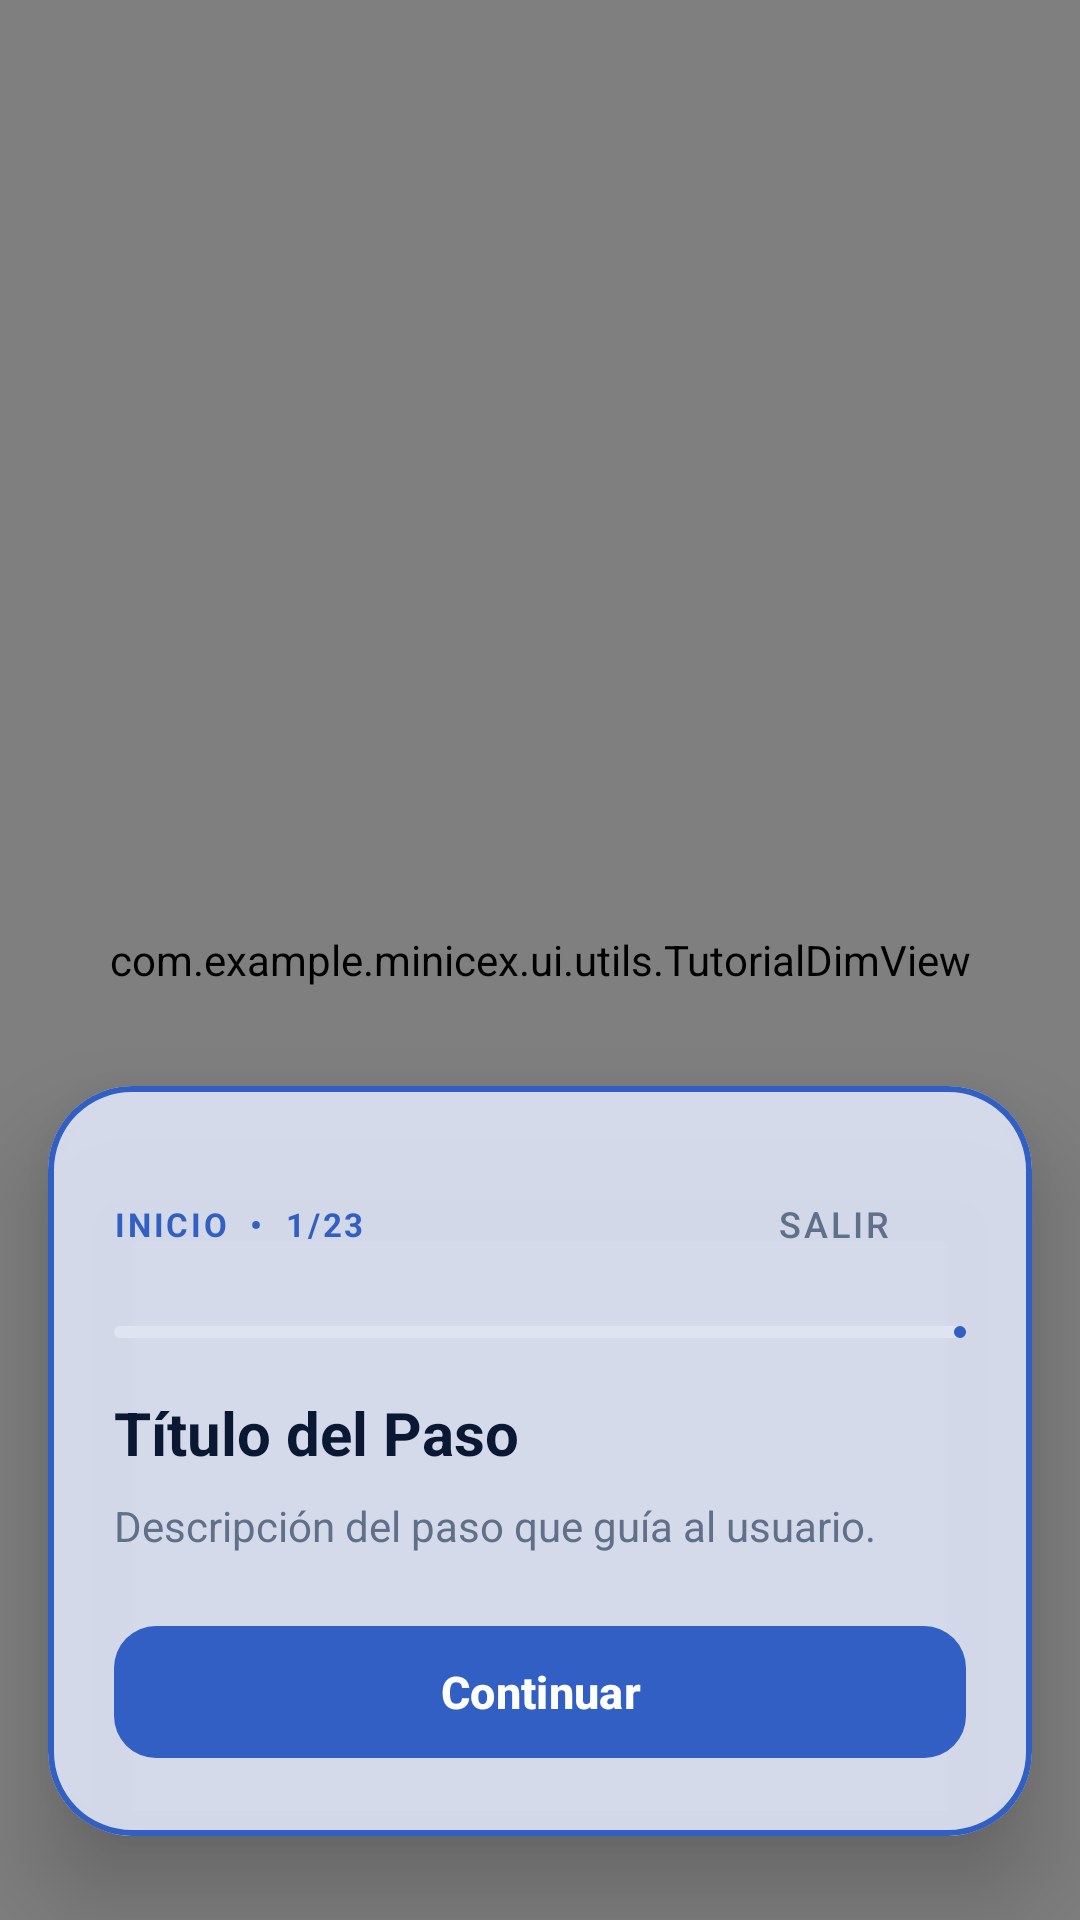

Here is an Android app screen rendered from its layout file. Give the layout XML and the strings, colors and styles it references.
<!-- AndroidManifest.xml: application theme Theme.Minicex -->
<!-- res/layout/view_tutorial_overlay.xml -->
<?xml version="1.0" encoding="utf-8"?>
<FrameLayout
    xmlns:android="http://schemas.android.com/apk/res/android"
    xmlns:app="http://schemas.android.com/apk/res-auto"
    android:layout_width="match_parent"
    android:layout_height="match_parent">

    
    <com.example.minicex.ui.utils.TutorialDimView
        android:id="@+id/tutorialDimView"
        android:layout_width="match_parent"
        android:layout_height="match_parent" />

    
    <com.google.android.material.card.MaterialCardView
        android:id="@+id/tutorialCard"
        android:layout_width="match_parent"
        android:layout_height="wrap_content"
        android:layout_gravity="bottom"
        android:layout_marginHorizontal="16dp"
        android:layout_marginBottom="28dp"
        app:cardCornerRadius="28dp"
        app:cardElevation="20dp"
        app:cardBackgroundColor="@color/card_bg"
        app:strokeColor="@color/primary"
        app:strokeWidth="2dp">

        <LinearLayout
            android:layout_width="match_parent"
            android:layout_height="wrap_content"
            android:orientation="vertical"
            android:padding="22dp">

            
            <LinearLayout
                android:layout_width="match_parent"
                android:layout_height="wrap_content"
                android:orientation="horizontal"
                android:gravity="center_vertical"
                android:layout_marginBottom="10dp">

                <TextView
                    android:id="@+id/tvTutorialStep"
                    android:layout_width="0dp"
                    android:layout_height="wrap_content"
                    android:layout_weight="1"
                    android:text="INICIO  •  1/23"
                    android:textColor="@color/primary"
                    android:textSize="11sp"
                    android:textStyle="bold"
                    android:letterSpacing="0.08"
                    android:textAllCaps="true" />

                <com.google.android.material.button.MaterialButton
                    android:id="@+id/btnTutorialSkip"
                    style="@style/Widget.MaterialComponents.Button.TextButton"
                    android:layout_width="wrap_content"
                    android:layout_height="wrap_content"
                    android:text="Salir"
                    android:textColor="@color/text_secondary"
                    android:textSize="12sp"
                    android:insetLeft="0dp"
                    android:insetTop="0dp"
                    android:insetRight="0dp"
                    android:insetBottom="0dp"
                    android:paddingHorizontal="0dp" />

            </LinearLayout>

            
            <com.google.android.material.progressindicator.LinearProgressIndicator
                android:id="@+id/pbTutorialProgress"
                android:layout_width="match_parent"
                android:layout_height="6dp"
                android:max="23"
                android:progress="1"
                android:layout_marginBottom="18dp"
                app:indicatorColor="@color/primary"
                app:trackColor="@color/divider"
                app:trackCornerRadius="3dp" />

            
            <TextView
                android:id="@+id/tvTutorialTitle"
                android:layout_width="match_parent"
                android:layout_height="wrap_content"
                android:text="Título del Paso"
                android:textColor="@color/on_surface"
                android:textSize="20sp"
                android:textStyle="bold"
                android:layout_marginBottom="8dp" />

            
            <TextView
                android:id="@+id/tvTutorialDesc"
                android:layout_width="match_parent"
                android:layout_height="wrap_content"
                android:text="Descripción del paso que guía al usuario."
                android:textColor="@color/text_secondary"
                android:textSize="14sp"
                android:lineSpacingMultiplier="1.35"
                android:layout_marginBottom="20dp" />

            
            <com.google.android.material.button.MaterialButton
                android:id="@+id/btnTutorialNext"
                android:layout_width="match_parent"
                android:layout_height="52dp"
                android:text="Continuar"
                android:textSize="15sp"
                android:textStyle="bold"
                app:backgroundTint="@color/primary"
                app:cornerRadius="14dp" />

        </LinearLayout>
    </com.google.android.material.card.MaterialCardView>

</FrameLayout>
<!-- resources referenced by this layout -->
<resources>
  <color name="card_bg">#F2FFFFFF</color>
  <color name="divider">#DDE5F1</color>
  <color name="on_surface">#0B1833</color>
  <color name="primary">#315FC4</color>
  <color name="text_secondary">#60708A</color>
  <color name="primary_variant">#21469B</color>
  <color name="on_primary">#FFFFFF</color>
  <color name="secondary">#2D8BCB</color>
  <color name="secondary_variant">#196B9F</color>
  <color name="on_secondary">#FFFFFF</color>
  <!-- drawable app_gradient_bg (drawable) -->
  <?xml version="1.0" encoding="utf-8"?>
  <layer-list xmlns:android="http://schemas.android.com/apk/res/android">
      
      <item>
          <shape android:shape="rectangle">
              <gradient
                  android:angle="160"
                  android:startColor="@color/gradient_start"
                  android:centerColor="@color/gradient_center"
                  android:endColor="@color/gradient_end"
                  android:type="linear" />
          </shape>
      </item>
      
      <item>
          <shape android:shape="rectangle">
              <gradient
                  android:centerX="0.85"
                  android:centerY="0.15"
                  android:gradientRadius="650dp"
                  android:startColor="@color/gradient_glow_1"
                  android:endColor="#00000000"
                  android:type="radial" />
          </shape>
      </item>
      
      <item>
          <shape android:shape="rectangle">
              <gradient
                  android:centerX="0.15"
                  android:centerY="0.85"
                  android:gradientRadius="550dp"
                  android:startColor="@color/gradient_glow_2"
                  android:endColor="#00000000"
                  android:type="radial" />
          </shape>
      </item>
  </layer-list>
  <color name="surface">#FFFFFF</color>
  <style name="Widget.App.EditText" parent="Widget.AppCompat.EditText">
          <item name="android:textColor">@color/on_surface</item>
          <item name="android:textColorHint">@color/text_secondary</item>
      </style>
  <style name="ShapeAppearance.App.SmallComponent" parent="ShapeAppearance.MaterialComponents.SmallComponent">
          <item name="cornerSize">8dp</item>
      </style>
  <style name="ShapeAppearance.App.MediumComponent" parent="ShapeAppearance.MaterialComponents.MediumComponent">
          <item name="cornerSize">12dp</item>
      </style>
  <style name="ShapeAppearance.App.LargeComponent" parent="ShapeAppearance.MaterialComponents.LargeComponent">
          <item name="cornerSize">16dp</item>
      </style>
  <color name="gradient_start">#EFF4FC</color>
  <color name="gradient_center">#F8FAFD</color>
  <color name="gradient_end">#E8F1FA</color>
  <color name="gradient_glow_1">#243D70D4</color>
  <color name="gradient_glow_2">#182D8BCB</color>
</resources>
